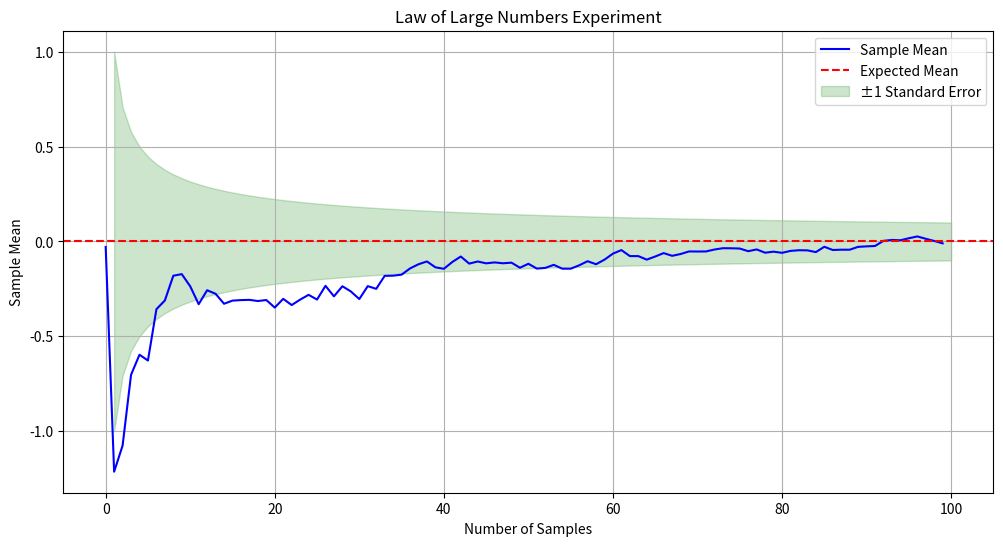

The script that saved this image:
#%%
import numpy as np
import matplotlib.pyplot as plt

dist = {
    'sample': lambda n: np.random.normal(loc=0, scale=1, size=n), 'mean': 0, 'variance': 1
        }

def experiment(n: int, dist: dict):
    data = dist['sample'](n)
    mean = dist['mean']
    variance = dist['variance']
    time_series = np.cumsum(data) / np.arange(1, n + 1)
    return {
        'data': data,
        'mean': mean,
        'variance': variance,
        'time_series': time_series
    }

def plot_experiment(experiment_data):
    n = len(experiment_data['time_series'])
    x = np.arange(1, n + 1)
    
    # Calculate standard error bounds (standard deviation of the mean)
    std_error = np.sqrt(experiment_data['variance'] / x)
    
    plt.figure(figsize=(12, 6))
    plt.plot(experiment_data['time_series'], label='Sample Mean', color='blue')
    plt.axhline(y=experiment_data['mean'], color='red', linestyle='--', label='Expected Mean')
    
    # Add standard deviation bounds
    plt.fill_between(
        x, 
        experiment_data['mean'] - std_error, 
        experiment_data['mean'] + std_error, 
        alpha=0.2, 
        color='green', 
        label='±1 Standard Error'
    )
    
    plt.title('Law of Large Numbers Experiment')
    plt.xlabel('Number of Samples')
    plt.ylabel('Sample Mean')
    plt.legend()
    plt.grid()
    plt.show()

if __name__ == "__main__":
    ex = experiment(100, dist)
    print(f"Sample Mean: {np.mean(ex['data'])}, Expected Mean: {ex['mean']}")
    print(f"Sample Variance: {np.var(ex['data'])}, Expected Variance: {ex['variance']}")
    plot_experiment(ex)

